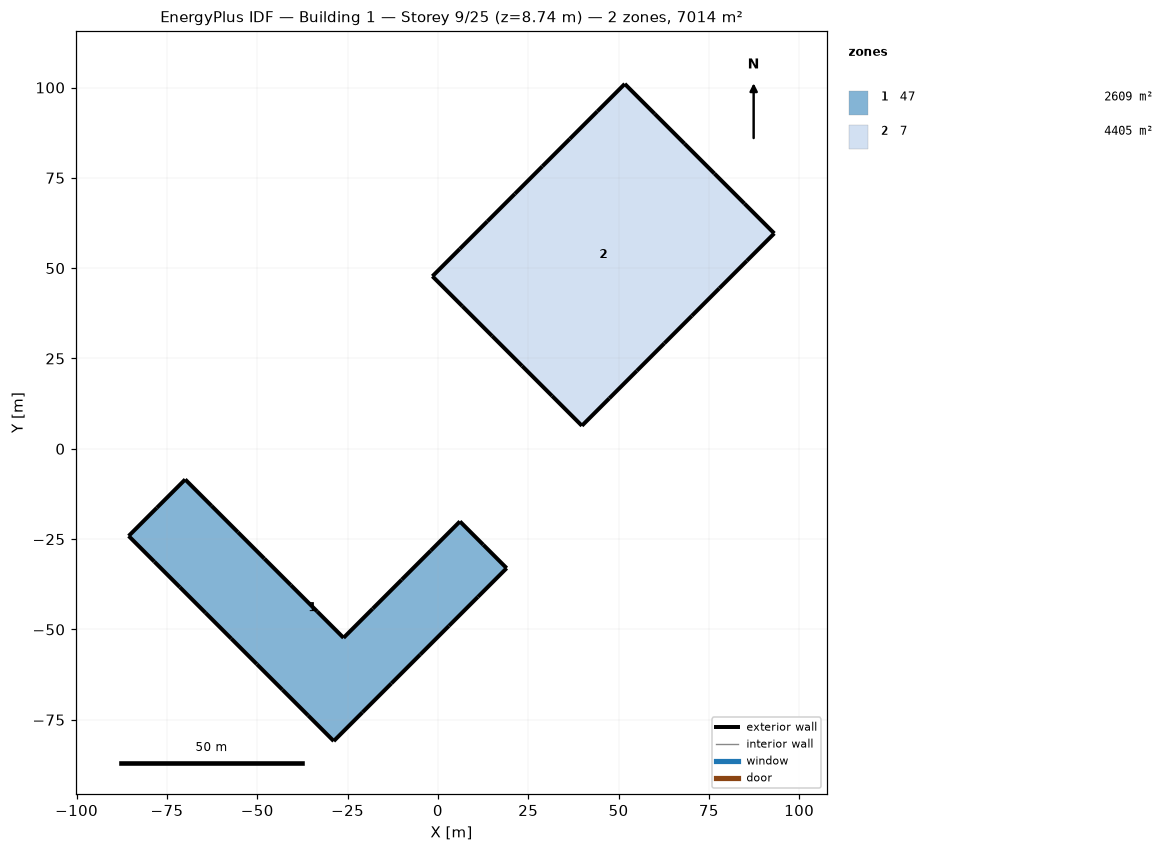
=== STOREY PLAN SPEC (per zone: floor XY polygon, exterior-wall plan segments, windows/doors) ===
zone 1: 47  (2609.1 m²)
  floor: (-85.59, -24.13) (-77.77, -16.30) (-69.94, -8.48) (-62.64, -15.79) (-55.33, -23.09) (-48.03, -30.40) (-40.72, -37.70) (-33.42, -45.01) (-26.11, -52.31) (-18.06, -44.26) (-10.00, -36.21) (-1.95, -28.15) (6.10, -20.10) (12.57, -26.57) (19.03, -33.03) (11.05, -41.01) (3.08, -48.98) (-4.90, -56.96) (-12.87, -64.94) (-20.85, -72.91) (-28.83, -80.89) (-35.92, -73.79) (-43.02, -66.70) (-50.11, -59.60) (-57.21, -52.51) (-64.30, -45.41) (-71.40, -38.32) (-78.49, -31.22)
  exterior wall: (-77.77, -16.30) – (-85.59, -24.13)  [11.1 m]
  exterior wall: (-69.94, -8.48) – (-77.77, -16.30)  [11.1 m]
  exterior wall: (-62.64, -15.79) – (-69.94, -8.48)  [10.3 m]
  exterior wall: (-55.33, -23.09) – (-62.64, -15.79)  [10.3 m]
  exterior wall: (-48.03, -30.40) – (-55.33, -23.09)  [10.3 m]
  exterior wall: (-40.72, -37.70) – (-48.03, -30.40)  [10.3 m]
  exterior wall: (-33.42, -45.01) – (-40.72, -37.70)  [10.3 m]
  exterior wall: (-26.11, -52.31) – (-33.42, -45.01)  [10.3 m]
  exterior wall: (-18.06, -44.26) – (-26.11, -52.31)  [11.4 m]
  exterior wall: (-10.00, -36.21) – (-18.06, -44.26)  [11.4 m]
  exterior wall: (-1.95, -28.15) – (-10.00, -36.21)  [11.4 m]
  exterior wall: (6.10, -20.10) – (-1.95, -28.15)  [11.4 m]
  exterior wall: (12.57, -26.57) – (6.10, -20.10)  [9.1 m]
  exterior wall: (19.03, -33.03) – (12.57, -26.57)  [9.1 m]
  exterior wall: (11.05, -41.01) – (19.03, -33.03)  [11.3 m]
  exterior wall: (3.08, -48.98) – (11.05, -41.01)  [11.3 m]
  exterior wall: (-4.90, -56.96) – (3.08, -48.98)  [11.3 m]
  exterior wall: (-12.87, -64.94) – (-4.90, -56.96)  [11.3 m]
  exterior wall: (-20.85, -72.91) – (-12.87, -64.94)  [11.3 m]
  exterior wall: (-28.83, -80.89) – (-20.85, -72.91)  [11.3 m]
  exterior wall: (-35.92, -73.79) – (-28.83, -80.89)  [10.0 m]
  exterior wall: (-43.02, -66.70) – (-35.92, -73.79)  [10.0 m]
  exterior wall: (-50.11, -59.60) – (-43.02, -66.70)  [10.0 m]
  exterior wall: (-57.21, -52.51) – (-50.11, -59.60)  [10.0 m]
  exterior wall: (-64.30, -45.41) – (-57.21, -52.51)  [10.0 m]
  exterior wall: (-71.40, -38.32) – (-64.30, -45.41)  [10.0 m]
  exterior wall: (-78.49, -31.22) – (-71.40, -38.32)  [10.0 m]
  exterior wall: (-85.59, -24.13) – (-78.49, -31.22)  [10.0 m]
zone 2: 7  (4405.2 m²)
  floor: (51.72, 101.00) (60.00, 92.72) (68.27, 84.45) (76.55, 76.17) (84.82, 67.90) (93.10, 59.62) (85.49, 52.02) (77.89, 44.41) (70.28, 36.81) (62.68, 29.20) (55.07, 21.60) (47.47, 13.99) (39.86, 6.39) (31.59, 14.66) (23.31, 22.93) (15.04, 31.21) (6.76, 39.48) (-1.51, 47.76) (6.09, 55.36) (13.70, 62.97) (21.30, 70.57) (28.91, 78.18) (36.51, 85.79) (44.12, 93.39)
  exterior wall: (60.00, 92.72) – (51.72, 101.00)  [11.7 m]
  exterior wall: (68.27, 84.45) – (60.00, 92.72)  [11.7 m]
  exterior wall: (76.55, 76.17) – (68.27, 84.45)  [11.7 m]
  exterior wall: (84.82, 67.90) – (76.55, 76.17)  [11.7 m]
  exterior wall: (93.10, 59.62) – (84.82, 67.90)  [11.7 m]
  exterior wall: (85.49, 52.02) – (93.10, 59.62)  [10.8 m]
  exterior wall: (77.89, 44.41) – (85.49, 52.02)  [10.8 m]
  exterior wall: (70.28, 36.81) – (77.89, 44.41)  [10.8 m]
  exterior wall: (62.68, 29.20) – (70.28, 36.81)  [10.8 m]
  exterior wall: (55.07, 21.60) – (62.68, 29.20)  [10.8 m]
  exterior wall: (47.47, 13.99) – (55.07, 21.60)  [10.8 m]
  exterior wall: (39.86, 6.39) – (47.47, 13.99)  [10.8 m]
  exterior wall: (31.59, 14.66) – (39.86, 6.39)  [11.7 m]
  exterior wall: (23.31, 22.93) – (31.59, 14.66)  [11.7 m]
  exterior wall: (15.04, 31.21) – (23.31, 22.93)  [11.7 m]
  exterior wall: (6.76, 39.48) – (15.04, 31.21)  [11.7 m]
  exterior wall: (-1.51, 47.76) – (6.76, 39.48)  [11.7 m]
  exterior wall: (6.09, 55.36) – (-1.51, 47.76)  [10.8 m]
  exterior wall: (13.70, 62.97) – (6.09, 55.36)  [10.8 m]
  exterior wall: (21.30, 70.57) – (13.70, 62.97)  [10.8 m]
  exterior wall: (28.91, 78.18) – (21.30, 70.57)  [10.8 m]
  exterior wall: (36.51, 85.79) – (28.91, 78.18)  [10.8 m]
  exterior wall: (44.12, 93.39) – (36.51, 85.79)  [10.8 m]
  exterior wall: (51.72, 101.00) – (44.12, 93.39)  [10.8 m]

=== DERIVED (storey summary) ===
Building: Building 1
Storey: 9 of 25  (floor level z = 8.74 m)
Storey gross floor area: 7014.3 m²
Zones on this storey: 2
  - 47: floor 2609.1 m²; exterior wall 295.9 m (369.5 m²); WWR 0.0%
  - 7: floor 4405.2 m²; exterior wall 267.6 m (334.2 m²); WWR 0.0%
Zone adjacency: (none detected)